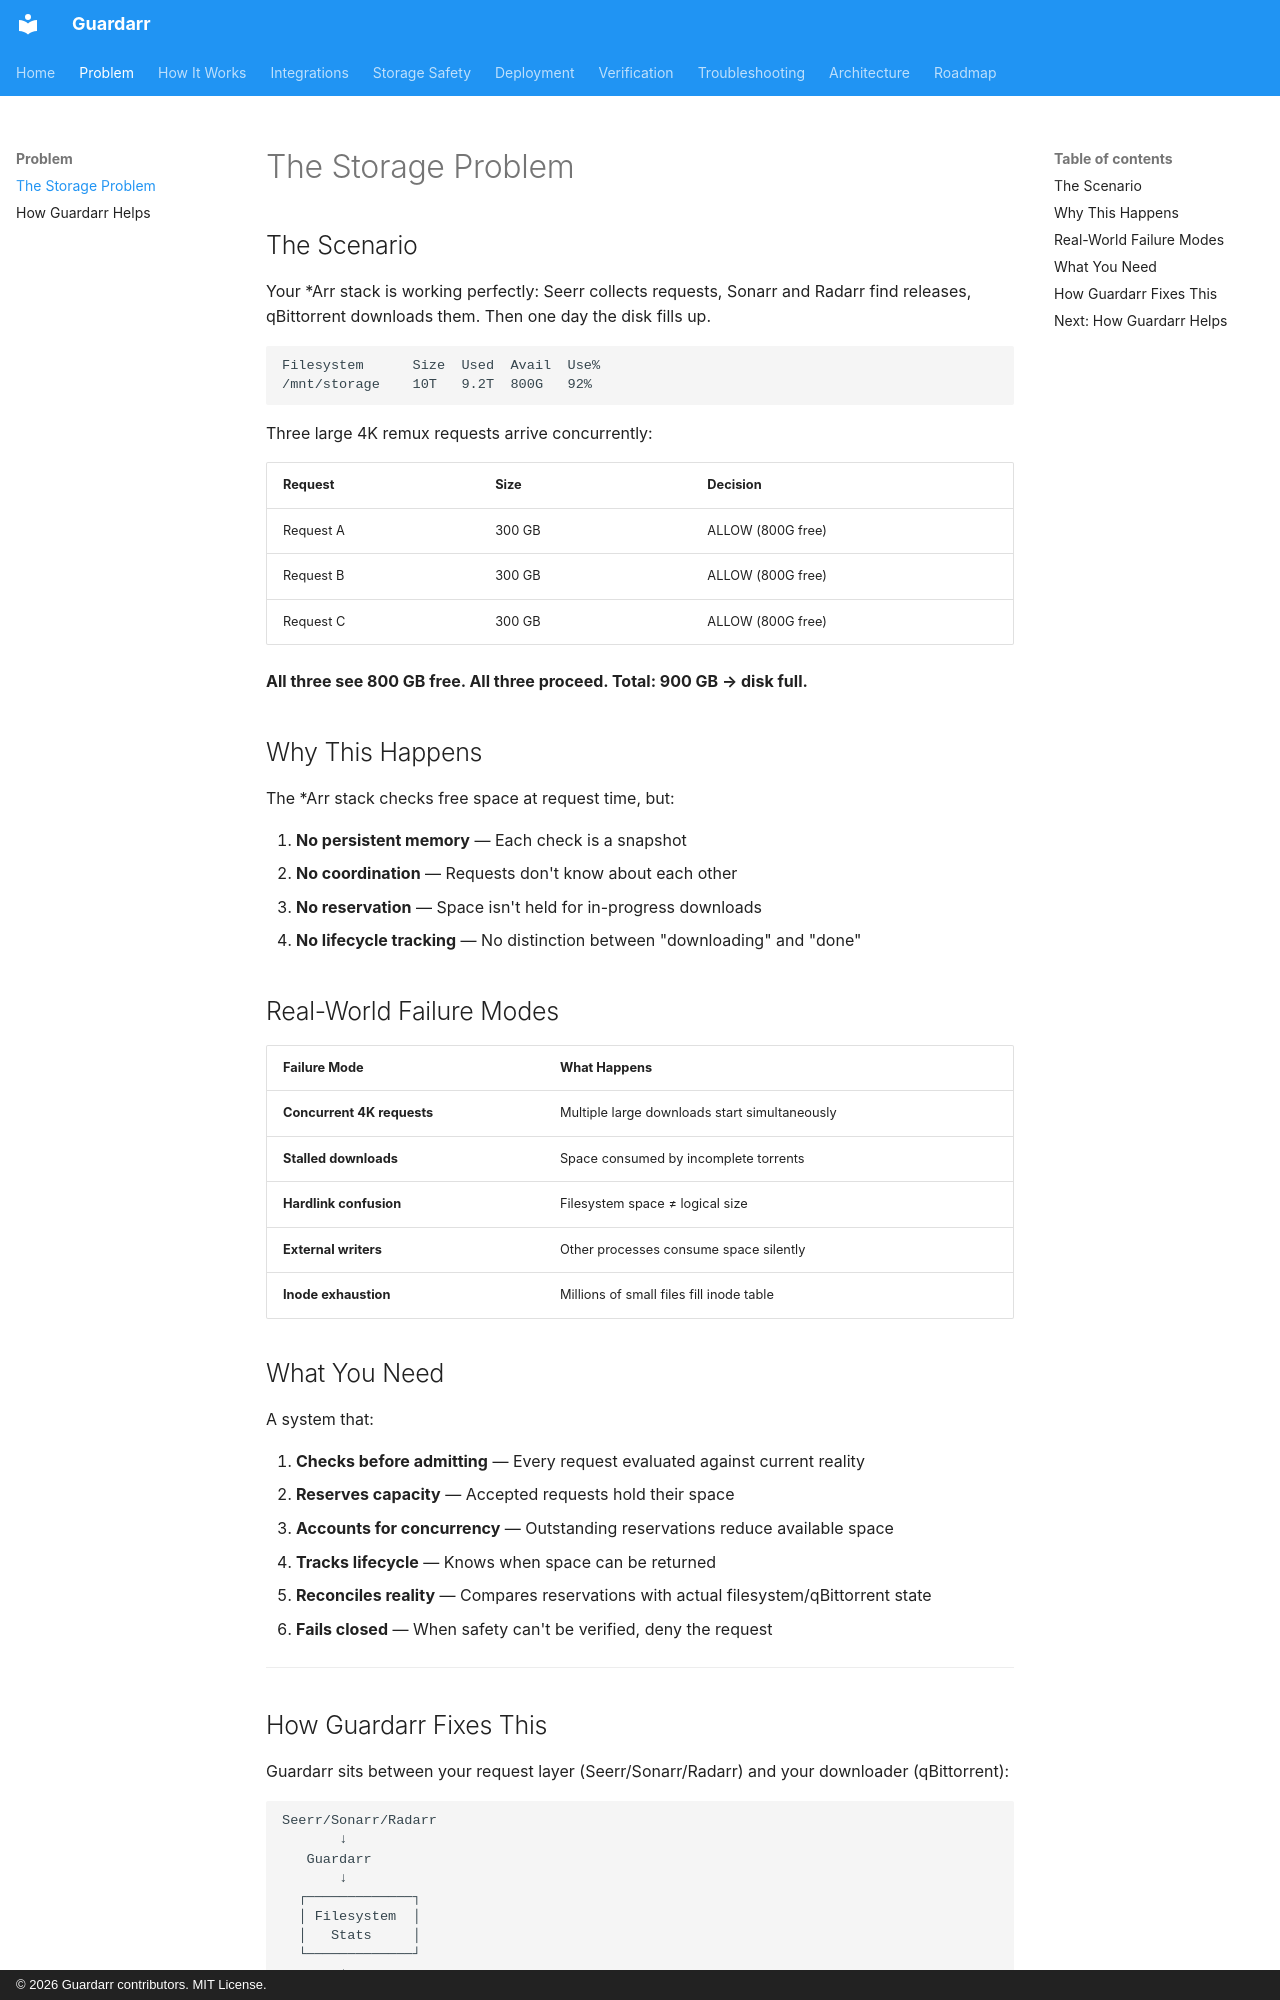

repository: n3phz/guardarr · page: problem/storage-problem/index.html · generator: mkdocs · copyright: © 2026 Guardarr contributors. MIT License.

# The Storage Problem

## The Scenario

Your *Arr stack is working perfectly: Seerr collects requests, Sonarr and Radarr find releases, qBittorrent downloads them. Then one day the disk fills up.

```
Filesystem      Size  Used  Avail  Use%
/mnt/storage    10T   9.2T  800G   92%
```

Three large 4K remux requests arrive concurrently:

| Request | Size | Decision |
|---------|------|----------|
| Request A | 300 GB | ALLOW (800G free) |
| Request B | 300 GB | ALLOW (800G free) |
| Request C | 300 GB | ALLOW (800G free) |

**All three see 800 GB free. All three proceed. Total: 900 GB → disk full.**

## Why This Happens

The *Arr stack checks free space at request time, but:

1. **No persistent memory** — Each check is a snapshot
2. **No coordination** — Requests don't know about each other
3. **No reservation** — Space isn't held for in-progress downloads
4. **No lifecycle tracking** — No distinction between "downloading" and "done"

## Real-World Failure Modes

| Failure Mode | What Happens |
|--------------|--------------|
| **Concurrent 4K requests** | Multiple large downloads start simultaneously |
| **Stalled downloads** | Space consumed by incomplete torrents |
| **Hardlink confusion** | Filesystem space ≠ logical size |
| **External writers** | Other processes consume space silently |
| **Inode exhaustion** | Millions of small files fill inode table |

## What You Need

A system that:

1. **Checks before admitting** — Every request evaluated against current reality
2. **Reserves capacity** — Accepted requests hold their space
3. **Accounts for concurrency** — Outstanding reservations reduce available space
4. **Tracks lifecycle** — Knows when space can be returned
5. **Reconciles reality** — Compares reservations with actual filesystem/qBittorrent state
5. **Fails closed** — When safety can't be verified, deny the request

---
